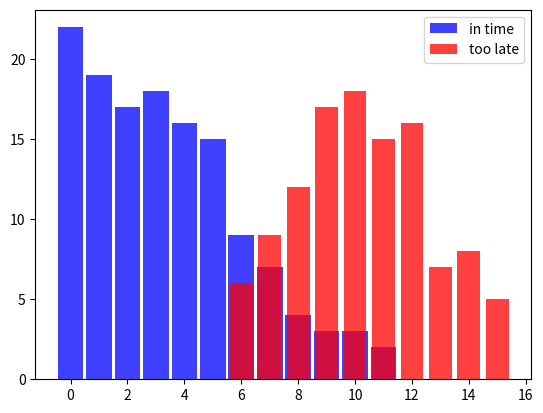

The script that saved this image:
#!/usr/bin/python3
# created by cicek on May 08, 2020 15:46

import matplotlib.pyplot as plt
import numpy as np
from collections import Counter

'''
kaynak:
https://www.python-course.eu/naive_bayes_classifier_introduction.php
'''

'''
@params "in_time" :
 Hamburg treninin, aktarma treni olan Münih trenini yakalamak için
 zamanında gelmesini temsil eder.
 
@params "too_late" :
 aktarma trenin kaçırılmış olduğu durumları gösteren
 birkaç haftayı kapsayan verilerdir.
 
Her listenin içindeki ikili elemanların
 1.ci bileşeni: trenin kaç dakika geç kaldığını gösterir.
 2.ci bileşeni: bunun gerçekleşme süresini ifade eder.
'''

# the tuples consist of (delay time of train1, number of times)
# tuples are (minutes, number of times)

in_time = [(0, 22), (1, 19), (2, 17), (3, 18),
           (4, 16), (5, 15), (6, 9), (7, 7),
           (8, 4), (9, 3), (10, 3), (11, 2)]

too_late = [(6, 6), (7, 9), (8, 12), (9, 17),
            (10, 18), (11, 15), (12, 16), (13, 7),
            (14, 8), (15, 5)]

X, Y = zip(*in_time)
X2, Y2 = zip(*too_late)

bar_width = 0.9
plt.bar(X, Y, bar_width, color="blue", alpha=0.75, label="in time")

bar_width = 0.8
plt.bar(X2, Y2, bar_width, color="red", alpha=0.75, label="too late")

plt.legend(loc='upper right')
plt.show()

'''
Grafik için bakınız: ./figure_in-time-too-late.png

Bu verilere bakarak, Hamburg treninin 5 ve daha az dakika geç kalması
 durumunda, aktarma trenini yakalama olasılığı 1'dir.

12. dakikadan sonra ise aktarma trenine yetişme olasılığı 0'a düşer.
    
Yani burada koşullu olasılık vardır. Bayes teoremi'ne göre aktarma
 trenine yetişebilme ihtimalini ölçebilmemiz için önce Hamburg treninin
 kaç dakika geç kaldığını bilmemiz gerekir.
'''

in_time_dict = dict(in_time)
too_late_dict = dict(too_late)


def catch_the_train(min):
    s = in_time_dict.get(min, 0)

    if s == 0:
        return 0
    else:
        m = too_late_dict.get(min, 0)
        return s / (s + m)


for minutes in range(0, 13):
    print(minutes, catch_the_train(minutes))

'''
output:

0 1.0
1 1.0
2 1.0
3 1.0
4 1.0
5 1.0
6 0.6
7 0.4375
8 0.25
9 0.15
10 0.14285714285714285
11 0.11764705882352941
12 0

Process finished with exit code 0
'''
